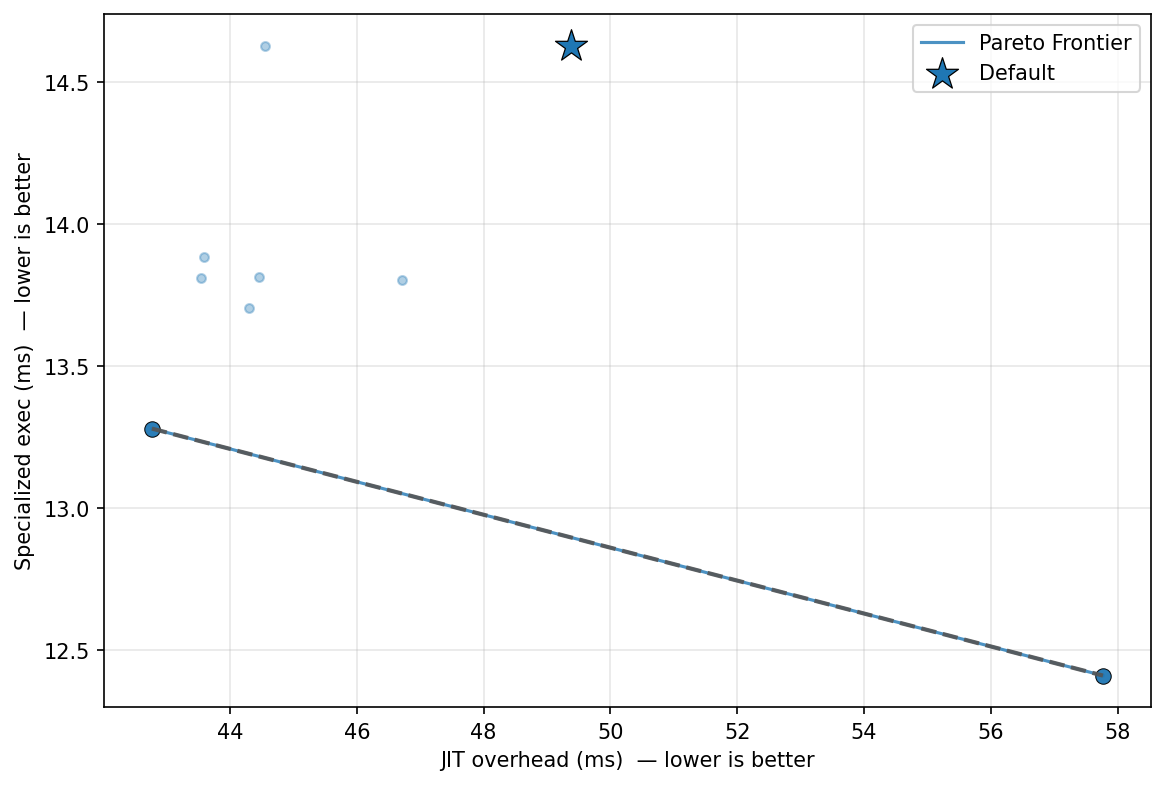

Source data for this figure (header and first rows):
config_label, fixpoint_max, unroll_max, large_module_max, early_prune, o3_final, group, kernel, kv_a, jit_overhead_ms, specialized_exec_ms, unspecialized_exec_ms, amortized_speedup_u_over_s, amortization_point_up_ms, is_pareto_optimal, is_default
p0_o3_optimal, 16, 62, 3, 1, 1, uc12_groupby, grouped_minmax, low, 57.77, 12.41, 29.1, 2.345, 100.7, True, False
default, 10, 128, 50000, 1, 1, uc12_groupby, grouped_minmax, low, 49.38, 14.63, 34.46, 2.356, 85.8, False, True
no_prune, 10, 128, 50000, 0, 1, uc12_groupby, grouped_minmax, low, 43.54, 13.81, 32.26, 2.336, 76.13, False, False
no_unroll, 10, 1, 50000, 1, 1, uc12_groupby, grouped_minmax, low, 42.77, 13.28, 28.79, 2.168, 79.38, True, False
fixpoint_2, 2, 128, 50000, 1, 1, uc12_groupby, grouped_minmax, low, 46.72, 13.8, 29.3, 2.123, 88.31, False, False
o3_only, 1, 128, 50000, 0, 1, uc12_groupby, grouped_minmax, low, 43.59, 13.89, 32.3, 2.326, 76.46, False, False
uc_workload_optimal, 22, 5, 1, 1, 1, uc12_groupby, grouped_minmax, low, 44.46, 13.82, 29.59, 2.142, 83.39, False, False
no_o3_final, 10, 128, 50000, 1, 0, uc12_groupby, grouped_minmax, low, 44.56, 14.63, 31.63, 2.163, 82.88, False, False
aggressive, 20, 256, 50000, 1, 1, uc12_groupby, grouped_minmax, low, 44.3, 13.71, 28.8, 2.101, 84.52, False, False
